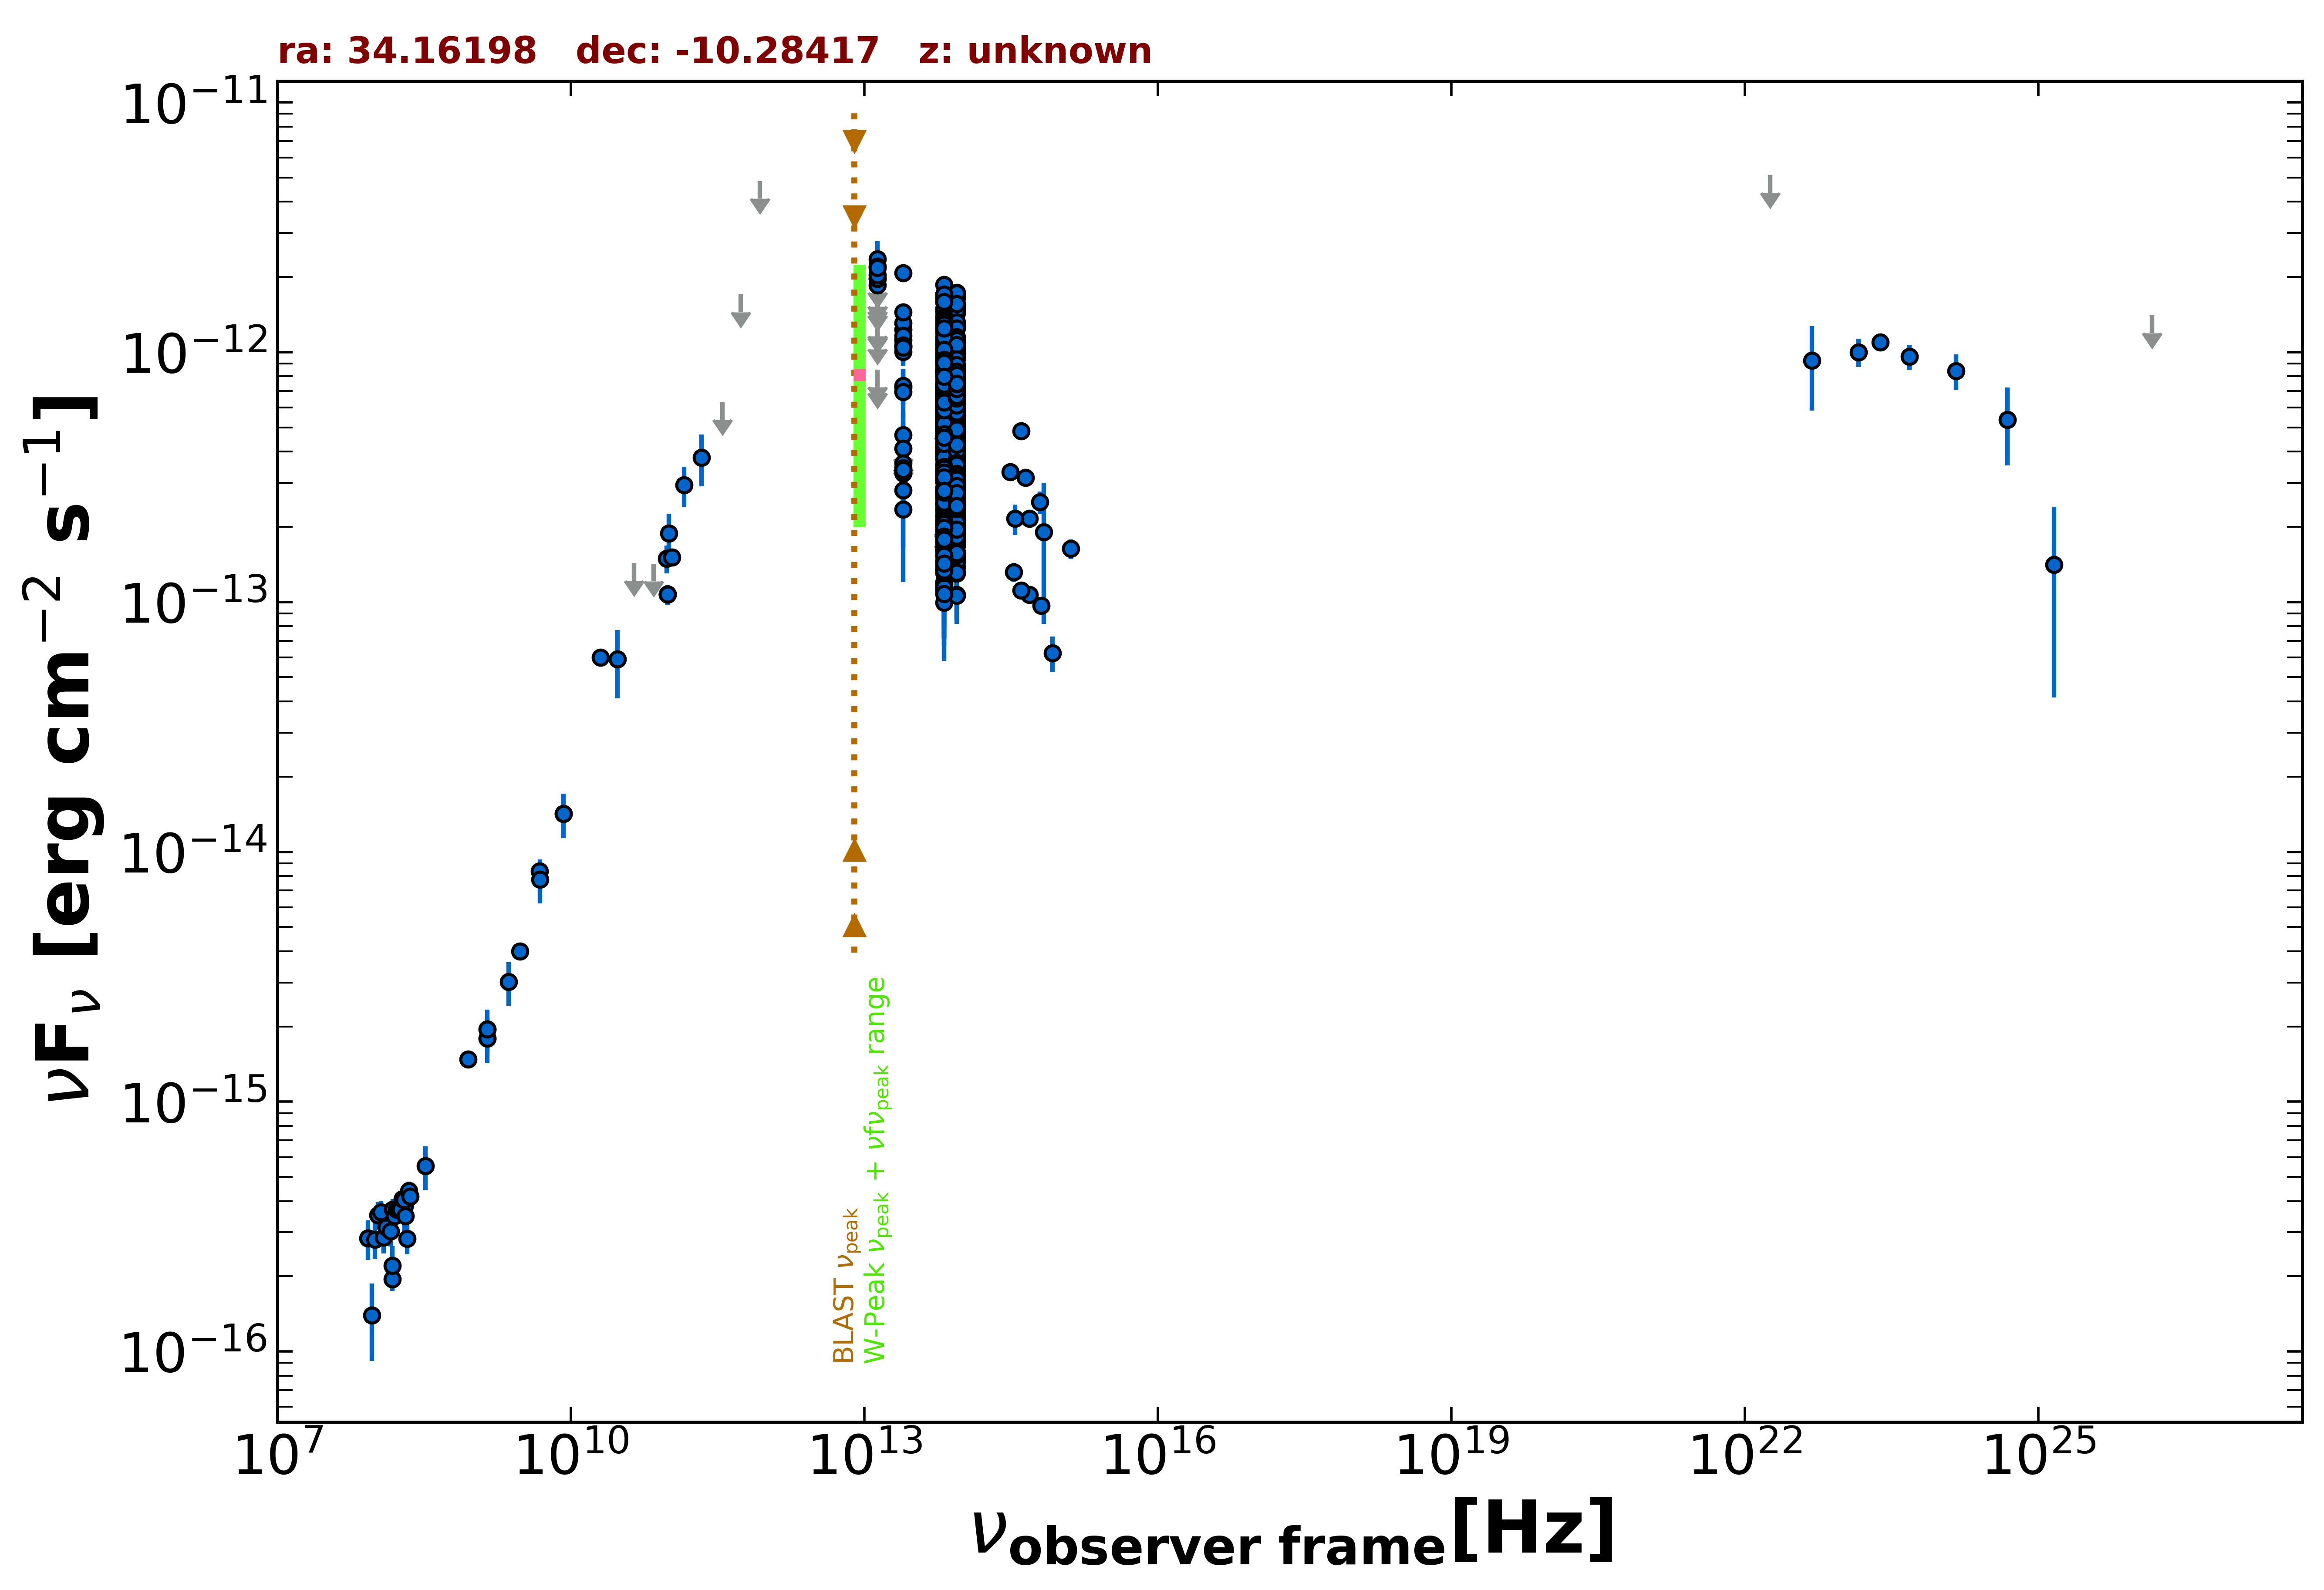

The table this chart was drawn from, first rows:
freq., flux, err_flux, MJD_start, MJD_end, flag, catalog, reference
1.400e+09, 1.947e-15, 1.500e-18, 55000, 55000, , FIRST, White et al. 1997  ApJ  475 479
1.400e+09, 1.795e-15, 5.450e-17, 55000, 55000, , NVSS, Condon et al. 1998  AJ  115  1693
8.870e+08, 1.479e-15, 1.085e-16, 55000, 55000, , RACS, Hale et al. 2021  PASA  38  e058
3.000e+09, 3.998e-15, 2.350e-17, 55000, 55000, , VLASSQL, Gordon et al. 2021  ApJS  255  30
1.500e+08, 1.950e-16, 2.010e-17, 55000, 55000, , TGSS150, Intema et al. 2017  A&A  598  A781
2.000e+10, 6.000e-14, 3.000e-15, 55000, 55000, , AT20G, Murphy et al. 2010  MNRAS  402  2403
8.400e+09, 1.420e-14, 0.000e+00, 55000, 55000, , CRATES, Healey et al. 2007  ApJS  171  61
4.800e+09, 8.352e-15, 6.720e-16, 55000, 55000, , PMN, Griffith et al. 1993-1996  VizieR  VIII/…
9.506e+10, 1.492e-13, 1.905e-14, 57212, 57212, , ALMA, Bonato et al. 2019  MNRAS  485  1188
9.746e+10, 1.072e-13, 9.770e-15, 57301, 57301, , ALMA, Bonato et al. 2019  MNRAS  485  1188
9.746e+10, 1.072e-13, 9.770e-15, 57308, 57308, , ALMA, Bonato et al. 2019  MNRAS  485  1188
9.746e+10, 1.072e-13, 9.770e-15, 57308, 57308, , ALMA, Bonato et al. 2019  MNRAS  485  1188
1.074e+11, 1.510e-13, 7.550e-15, 57571, 57571, , ALMA, Bonato et al. 2019  MNRAS  485  1188
3.000e+10, 5.915e-14, 1.806e-14, 55000, 55000, , PCNT, The Planck Collaboration 2018  A&A  619 …
4.400e+10, 1.433e-13, 0.000e+00, 55000, 55000, UL, PCNT, The Planck Collaboration 2018  A&A  619 …
7.000e+10, 1.423e-13, 0.000e+00, 55000, 55000, UL, PCNT, The Planck Collaboration 2018  A&A  619 …
1.000e+11, 1.882e-13, 3.740e-14, 55000, 55000, , PCNT, The Planck Collaboration 2018  A&A  619 …
1.430e+11, 2.942e-13, 5.335e-14, 55000, 55000, , PCNT, The Planck Collaboration 2018  A&A  619 …
2.170e+11, 3.788e-13, 8.855e-14, 55000, 55000, , PCNT, The Planck Collaboration 2018  A&A  619 …
3.530e+11, 6.303e-13, 0.000e+00, 55000, 55000, UL, PCNT, The Planck Collaboration 2018  A&A  619 …
5.450e+11, 1.702e-12, 0.000e+00, 55000, 55000, UL, PCNT, The Planck Collaboration 2018  A&A  619 …
8.570e+11, 4.841e-12, 0.000e+00, 55000, 55000, UL, PCNT, The Planck Collaboration 2018  A&A  619 …
8.817e+13, 6.366e-13, 2.950e-15, 55000, 55000, , UNWISE, Schlafly et al. 2019  ApJS  240  30
6.517e+13, 6.362e-13, 4.250e-15, 55000, 55000, , UNWISE, Schlafly et al. 2019  ApJS  240  30
8.817e+13, 6.293e-13, 1.505e-14, 55000, 55000, , WISE, Wright et al. 2010  AJ  140  1868
6.517e+13, 7.064e-13, 1.760e-14, 55000, 55000, , WISE, Wright et al. 2010  AJ  140  1868
2.498e+13, 7.230e-13, 3.130e-14, 55000, 55000, , WISE, Wright et al. 2010  AJ  140  1868
1.363e+13, 1.235e-12, 1.495e-13, 55000, 55000, , WISE, Wright et al. 2010  AJ  140  1868
8.817e+13, 6.184e-13, 3.760e-14, 56674, 56674, , NEOWISE, Mainzer et al. 2014  ApJ  792  30
6.517e+13, 6.313e-13, 4.365e-14, 56674, 56674, , NEOWISE, Mainzer et al. 2014  ApJ  792  30
8.817e+13, 6.875e-13, 3.740e-14, 56673, 56673, , NEOWISE, Mainzer et al. 2014  ApJ  792  30
6.517e+13, 6.107e-13, 4.165e-14, 56673, 56673, , NEOWISE, Mainzer et al. 2014  ApJ  792  30
8.817e+13, 6.737e-13, 3.785e-14, 56673, 56673, , NEOWISE, Mainzer et al. 2014  ApJ  792  30
6.517e+13, 6.074e-13, 4.365e-14, 56673, 56673, , NEOWISE, Mainzer et al. 2014  ApJ  792  30
8.817e+13, 6.787e-13, 3.190e-14, 56674, 56674, , NEOWISE, Mainzer et al. 2014  ApJ  792  30
6.517e+13, 6.040e-13, 4.455e-14, 56674, 56674, , NEOWISE, Mainzer et al. 2014  ApJ  792  30
8.817e+13, 7.113e-13, 3.080e-14, 56674, 56674, , NEOWISE, Mainzer et al. 2014  ApJ  792  30
6.517e+13, 7.370e-13, 5.030e-14, 56674, 56674, , NEOWISE, Mainzer et al. 2014  ApJ  792  30
8.817e+13, 5.629e-13, 3.060e-14, 56674, 56674, , NEOWISE, Mainzer et al. 2014  ApJ  792  30
6.517e+13, 7.182e-13, 5.100e-14, 56674, 56674, , NEOWISE, Mainzer et al. 2014  ApJ  792  30
8.817e+13, 7.407e-13, 3.210e-14, 56674, 56674, , NEOWISE, Mainzer et al. 2014  ApJ  792  30
6.517e+13, 7.370e-13, 6.250e-14, 56674, 56674, , NEOWISE, Mainzer et al. 2014  ApJ  792  30
8.817e+13, 6.422e-13, 3.020e-14, 56674, 56674, , NEOWISE, Mainzer et al. 2014  ApJ  792  30
6.517e+13, 6.152e-13, 4.080e-14, 56674, 56674, , NEOWISE, Mainzer et al. 2014  ApJ  792  30
8.817e+13, 6.469e-13, 3.100e-14, 56674, 56674, , NEOWISE, Mainzer et al. 2014  ApJ  792  30
6.517e+13, 6.884e-13, 5.080e-14, 56674, 56674, , NEOWISE, Mainzer et al. 2014  ApJ  792  30
8.817e+13, 6.632e-13, 2.995e-14, 56674, 56674, , NEOWISE, Mainzer et al. 2014  ApJ  792  30
6.517e+13, 5.494e-13, 4.915e-14, 56674, 56674, , NEOWISE, Mainzer et al. 2014  ApJ  792  30
8.817e+13, 6.755e-13, 3.360e-14, 56674, 56674, , NEOWISE, Mainzer et al. 2014  ApJ  792  30
6.517e+13, 6.490e-13, 4.665e-14, 56674, 56674, , NEOWISE, Mainzer et al. 2014  ApJ  792  30
8.817e+13, 6.093e-13, 2.975e-14, 57037, 57037, , NEOWISE, Mainzer et al. 2014  ApJ  792  30
6.517e+13, 6.024e-13, 5.890e-14, 57037, 57037, , NEOWISE, Mainzer et al. 2014  ApJ  792  30
8.817e+13, 7.292e-13, 4.370e-14, 57037, 57037, , NEOWISE, Mainzer et al. 2014  ApJ  792  30
6.517e+13, 5.908e-13, 4.140e-14, 57037, 57037, , NEOWISE, Mainzer et al. 2014  ApJ  792  30
8.817e+13, 5.234e-13, 3.230e-14, 57036, 57036, , NEOWISE, Mainzer et al. 2014  ApJ  792  30
6.517e+13, 5.768e-13, 4.200e-14, 57036, 57036, , NEOWISE, Mainzer et al. 2014  ApJ  792  30
8.817e+13, 5.461e-13, 3.070e-14, 57037, 57037, , NEOWISE, Mainzer et al. 2014  ApJ  792  30
6.517e+13, 4.887e-13, 4.190e-14, 57037, 57037, , NEOWISE, Mainzer et al. 2014  ApJ  792  30
8.817e+13, 6.010e-13, 3.765e-14, 57037, 57037, , NEOWISE, Mainzer et al. 2014  ApJ  792  30
6.517e+13, 6.152e-13, 3.910e-14, 57037, 57037, , NEOWISE, Mainzer et al. 2014  ApJ  792  30
... 660 more rows
